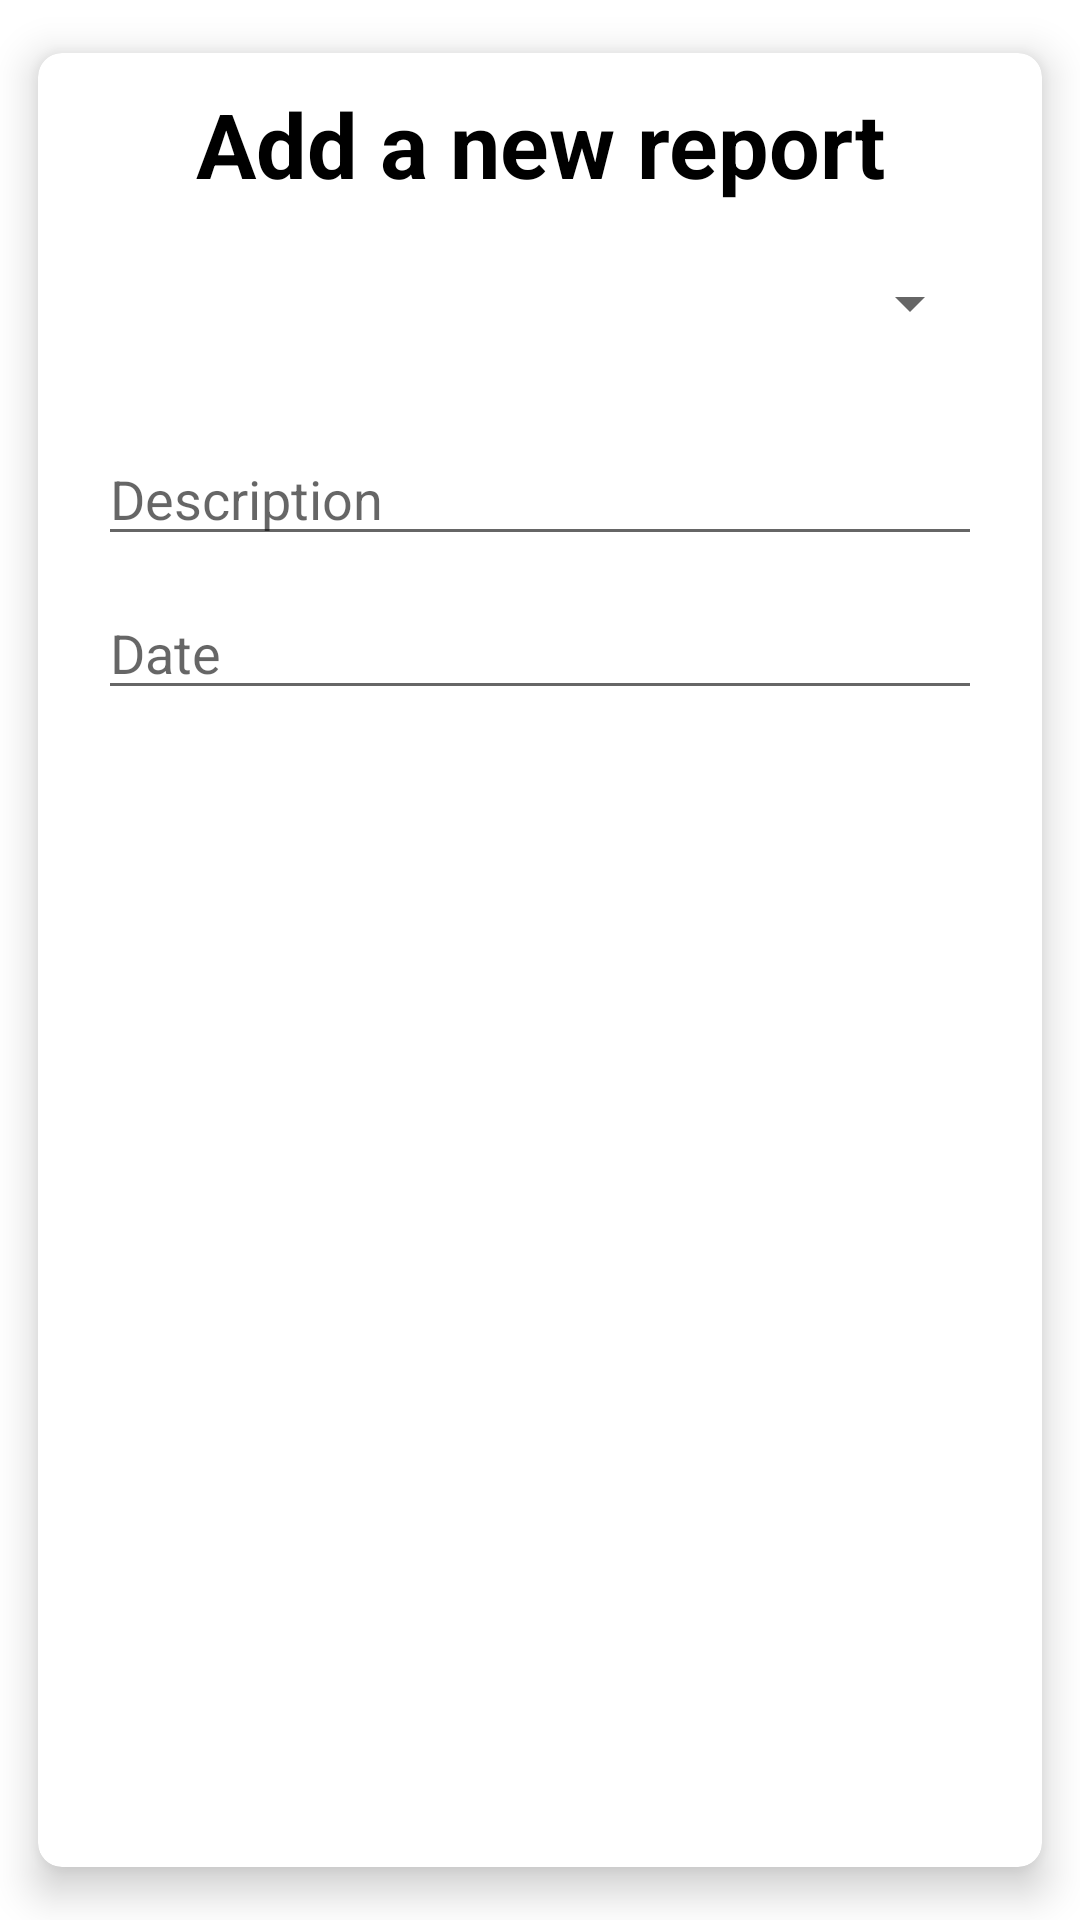

Reconstruct the res/layout file that produces this screen, plus the resources it refers to.
<!-- AndroidManifest.xml: application theme Theme.SheSafe -->
<!-- res/layout/new_report_item.xml -->
<?xml version="1.0" encoding="utf-8"?>
<androidx.cardview.widget.CardView xmlns:android="http://schemas.android.com/apk/res/android"
    xmlns:app="http://schemas.android.com/apk/res-auto"
    xmlns:tools="http://schemas.android.com/tools"
    android:layout_width="match_parent"
    android:layout_height="match_parent"
    app:cardBackgroundColor="@color/white"
    app:cardCornerRadius="8dp"
    app:cardElevation="8dp"
    app:cardMaxElevation="10dp"
    app:cardPreventCornerOverlap="true"
    app:cardUseCompatPadding="true">


    <RelativeLayout
        android:layout_width="match_parent"
        android:layout_height="wrap_content"
        android:paddingBottom="20dp">

        <TextView
            android:id="@+id/textView4"
            android:layout_width="wrap_content"
            android:layout_height="wrap_content"
            android:layout_alignParentTop="true"
            android:layout_centerHorizontal="true"
            android:layout_marginTop="10dp"
            android:text="Add a new report"
            android:textAlignment="center"
            android:textColor="@color/black"
            android:textSize="30sp"
            android:textStyle="bold" />

        <Spinner
            android:id="@+id/sTypeOfCrime"
            android:layout_width="match_parent"
            android:layout_height="44dp"
            android:layout_below="@+id/textView4"
            android:layout_alignParentStart="true"
            android:layout_alignParentEnd="true"
            android:layout_marginStart="@dimen/separation_border_parent"
            android:layout_marginTop="11dp"
            android:layout_marginEnd="@dimen/separation_border_parent"
            android:scrollbarAlwaysDrawHorizontalTrack="true"
            tools:layout_editor_absoluteX="1dp"
            tools:layout_editor_absoluteY="79dp" />

        <EditText
            android:id="@+id/etDescription"
            android:layout_width="match_parent"
            android:layout_height="wrap_content"
            android:layout_below="@+id/sTypeOfCrime"
            android:layout_alignParentStart="true"
            android:layout_alignParentEnd="true"
            android:layout_marginStart="@dimen/separation_border_parent"
            android:layout_marginTop="21dp"
            android:layout_marginEnd="@dimen/separation_border_parent"
            android:ems="10"
            android:hint="@string/description"
            android:inputType="textMultiLine|textPersonName" />

        <com.google.android.material.textfield.TextInputEditText
            android:id="@+id/etDate"
            android:layout_width="match_parent"
            android:layout_height="wrap_content"
            android:layout_below="@+id/etDescription"
            android:layout_alignParentStart="true"
            android:layout_alignParentEnd="true"
            android:layout_marginStart="@dimen/separation_border_parent"
            android:layout_marginTop="10dp"
            android:layout_marginEnd="@dimen/separation_border_parent"
            android:hint="@string/date"
            android:inputType="none"
            android:maxLength="51" />

    </RelativeLayout>

</androidx.cardview.widget.CardView>
<!-- resources referenced by this layout -->
<resources>
  <color name="black">#FF000000</color>
  <color name="white">#FFFFFFFF</color>
  <dimen name="separation_border_parent">20dp</dimen>
  <string name="date">Date</string>
  <string name="description">Description</string>
  <style name="Theme.SheSafe" parent="Theme.MaterialComponents.DayNight.NoActionBar">
          
          <item name="colorPrimary">@color/purple_500</item>
          <item name="colorPrimaryVariant">@color/purple_700</item>
          <item name="colorOnPrimary">@color/white</item>
          
          <item name="colorSecondary">@color/teal_200</item>
          <item name="colorSecondaryVariant">@color/teal_700</item>
          <item name="colorOnSecondary">@color/black</item>
          
          <item name="android:statusBarColor" tools:targetApi="l">?attr/colorPrimaryVariant</item>
          
      </style>
  <color name="purple_500">#FF6200EE</color>
  <color name="purple_700">#FF3700B3</color>
  <color name="teal_200">#FF03DAC5</color>
  <color name="teal_700">#FF018786</color>
</resources>
